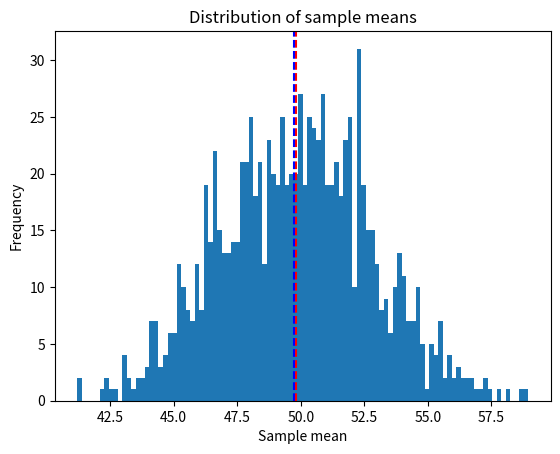

Generate this figure with matplotlib:
import numpy as np
import matplotlib.pyplot as plt

# Generate a population of data
population = np.random.randint(0, 100, 10000)

# Calculate the mean and standard deviation of the population
population_mean = np.mean(population)
population_std = np.std(population)

# Draw 1000 samples of size 100 from the population
samples = []
for i in range(1000):
    samples.append(np.mean(np.random.choice(population, 100)))

# Calculate the mean and standard deviation of the sample means
sample_mean = np.mean(samples)
sample_std = np.std(samples)

# Plot the distribution of the sample means
plt.hist(samples, bins=100)
plt.axvline(sample_mean, color='red', linestyle='dashed')
plt.axvline(population_mean, color='blue', linestyle='dashed')
plt.xlabel('Sample mean')
plt.ylabel('Frequency')
plt.title('Distribution of sample means')
plt.show()

#This code will generate a population of 10,000 random integers between 0 and 100. It will then draw 1000 samples of size 100 from the population and calculate the mean and standard deviation of each sample. Finally, it will plot the distribution of the sample means.

#The plot will show that the distribution of the sample means is approximately normal, even though the distribution of the population is not normal. The mean of the distribution of sample means will be equal to the mean of the population, and the standard deviation of the distribution of sample means will be equal to the standard deviation of the population divided by the square root of the sample size.

#This is an example of how the central limit theorem can be used to make inferences about populations based on samples. By understanding the CLT, you can better understand the limitations of your data and make more informed decisions.
